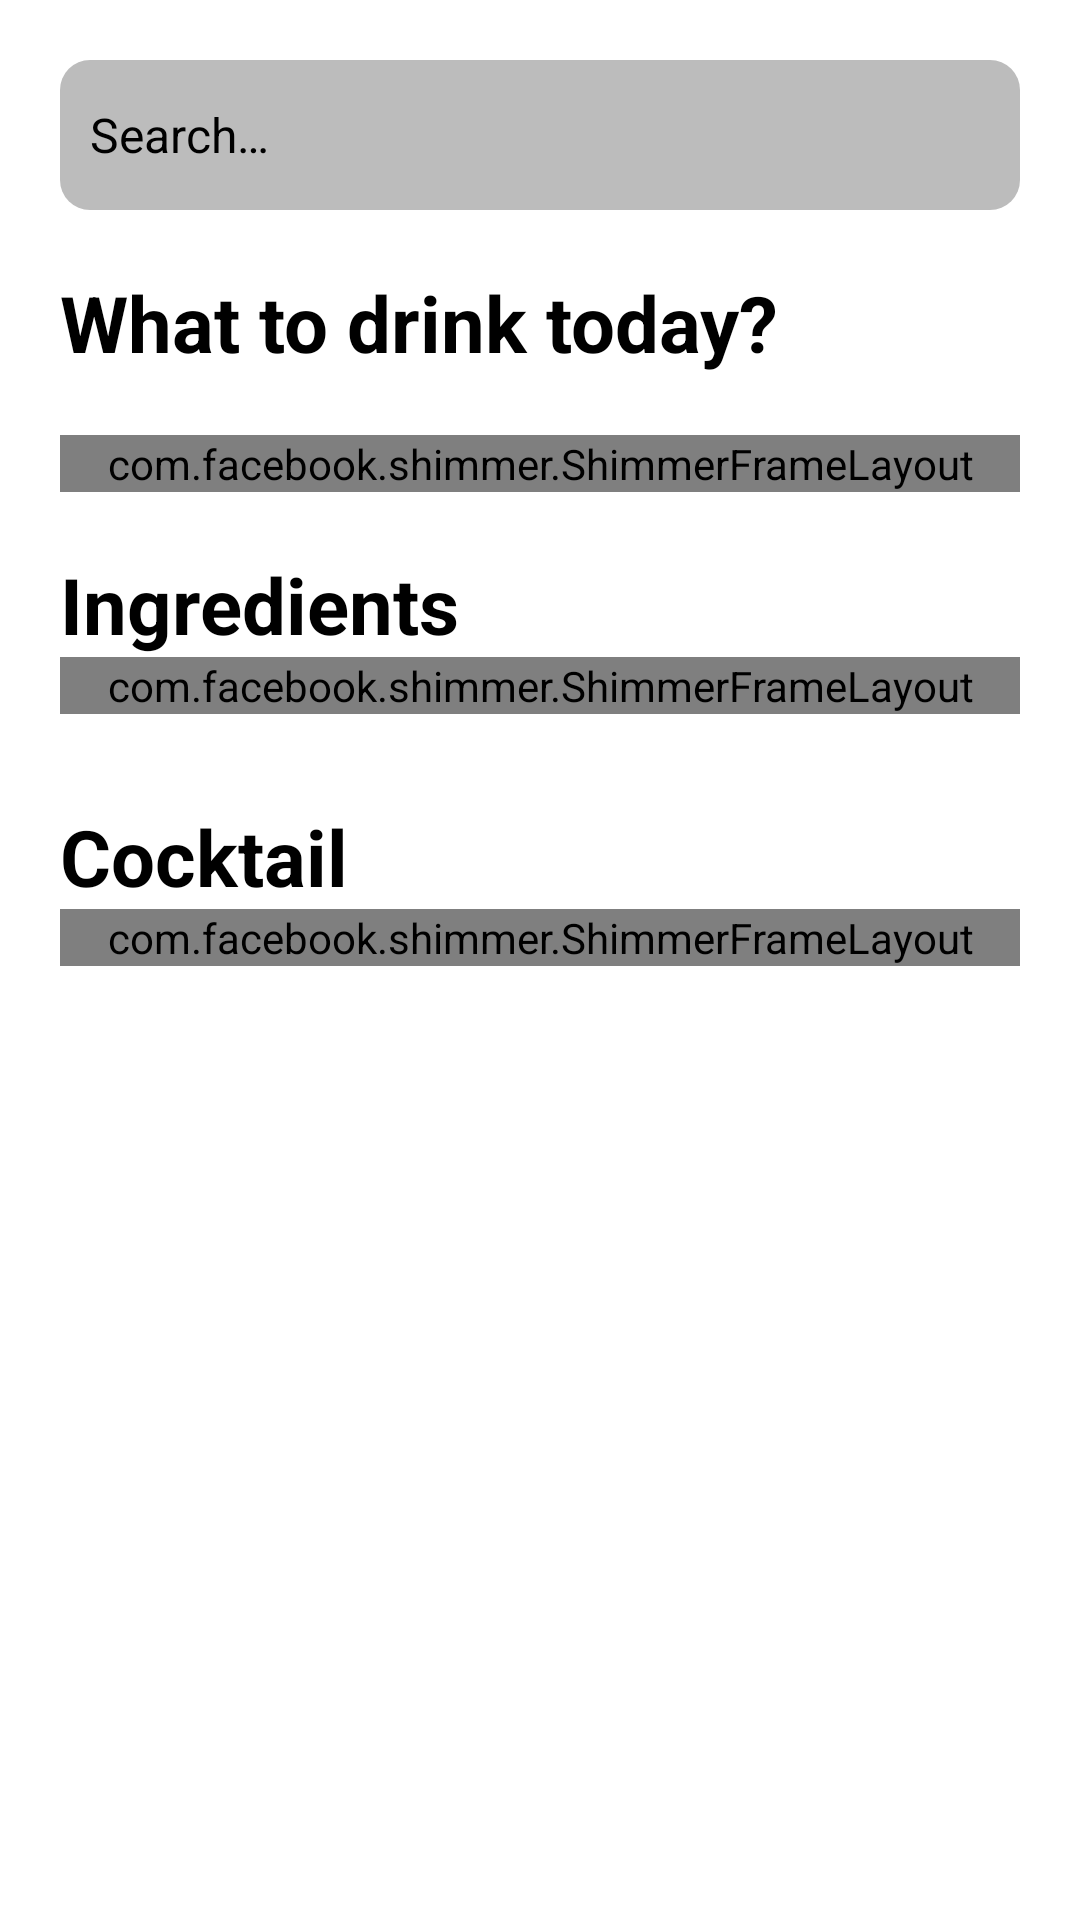

Here is an Android app screen rendered from its layout file. Give the layout XML and the strings, colors and styles it references.
<!-- AndroidManifest.xml: application theme Theme.TheCocktail -->
<!-- res/layout/fragment_discovery.xml -->
<?xml version="1.0" encoding="utf-8"?>
<ScrollView xmlns:android="http://schemas.android.com/apk/res/android"
    xmlns:app="http://schemas.android.com/apk/res-auto"
    xmlns:tools="http://schemas.android.com/tools"
    android:layout_width="match_parent"
    android:layout_height="match_parent"
    android:background="@color/color_primary"
    android:clickable="true"
    android:fillViewport="true"
    tools:context=".ui.discovery.DiscoveryFragment">

    <androidx.constraintlayout.widget.ConstraintLayout
        android:layout_width="match_parent"
        android:layout_height="match_parent"
        android:padding="@dimen/_20dp">

        <LinearLayout
            android:id="@+id/layout_search"
            android:layout_width="match_parent"
            android:layout_height="@dimen/_50dp"
            android:background="@drawable/bg_gray_conner_10"
            android:gravity="center_vertical"
            android:padding="@dimen/_10dp"
            app:layout_constraintTop_toTopOf="parent">

            <TextView
                android:layout_width="match_parent"
                android:layout_height="wrap_content"
                android:text="@string/search"
                android:textColor="@color/color_text_icon"
                android:textSize="@dimen/text_size_normal" />
        </LinearLayout>

        <TextView
            android:id="@+id/text_title"
            android:layout_width="match_parent"
            android:layout_height="wrap_content"
            android:layout_marginTop="@dimen/_20dp"
            android:text="@string/what_to_drink_today"
            android:textColor="@color/color_text_icon"
            android:textSize="@dimen/text_size_title"
            android:textStyle="bold"
            app:layout_constraintTop_toBottomOf="@id/layout_search" />

        <com.facebook.shimmer.ShimmerFrameLayout
            android:id="@+id/shimmer_suggest"
            android:layout_width="match_parent"
            android:layout_height="wrap_content"
            android:layout_marginTop="@dimen/_20dp"
            app:layout_constraintStart_toStartOf="parent"
            app:layout_constraintTop_toBottomOf="@id/text_title"
            app:shimmer_auto_start="true">

            <com.makeramen.roundedimageview.RoundedImageView
                android:id="@+id/image_suggest"
                android:layout_width="match_parent"
                android:layout_height="@dimen/_200dp"
                android:scaleType="centerCrop"
                app:layout_constraintStart_toStartOf="parent"
                app:layout_constraintTop_toBottomOf="parent"
                app:riv_corner_radius="@dimen/_20dp" />

            <TextView
                android:id="@+id/text_name_suggest"
                android:layout_width="match_parent"
                android:layout_height="@dimen/_200dp"
                android:background="@drawable/background_gradient"
                android:gravity="bottom|center_horizontal"
                android:padding="@dimen/_10dp"
                android:textColor="@color/color_primary"
                android:textSize="@dimen/text_size_normal"
                android:textStyle="bold"
                app:layout_constraintStart_toStartOf="@id/image_suggest"
                app:layout_constraintTop_toTopOf="@id/image_suggest" />
        </com.facebook.shimmer.ShimmerFrameLayout>

        <TextView
            android:id="@+id/text_ingredients"
            android:layout_width="wrap_content"
            android:layout_height="wrap_content"
            android:layout_marginTop="@dimen/_20dp"
            android:text="@string/ingredients"
            android:textColor="@color/color_text_icon"
            android:textSize="@dimen/text_size_title"
            android:textStyle="bold"
            app:layout_constraintStart_toStartOf="parent"
            app:layout_constraintTop_toBottomOf="@id/shimmer_suggest" />

        <TextView
            android:id="@+id/text_see_more"
            android:layout_width="wrap_content"
            android:layout_height="wrap_content"
            android:layout_marginTop="@dimen/_20dp"
            android:text="@string/see_more"
            android:textColor="@color/color_blue"
            android:textSize="@dimen/text_size_normal"
            android:visibility="gone"
            app:layout_constraintBottom_toBottomOf="@+id/text_ingredients"
            app:layout_constraintEnd_toEndOf="parent"
            app:layout_constraintTop_toBottomOf="@id/shimmer_suggest" />

        <LinearLayout
            android:id="@+id/layout_ingredients"
            android:layout_width="match_parent"
            android:layout_height="wrap_content"
            android:orientation="vertical"
            app:layout_constraintTop_toBottomOf="@id/text_ingredients">

            <com.facebook.shimmer.ShimmerFrameLayout
                android:id="@+id/shimmer_ingredients"
                android:layout_width="match_parent"
                android:layout_height="wrap_content"
                app:layout_constraintTop_toBottomOf="@id/text_ingredients">

                <LinearLayout
                    android:layout_width="match_parent"
                    android:layout_height="wrap_content"
                    android:orientation="horizontal">

                    <include layout="@layout/shimmer_item_ingredient" />

                    <include layout="@layout/shimmer_item_ingredient" />

                    <include layout="@layout/shimmer_item_ingredient" />

                </LinearLayout>
            </com.facebook.shimmer.ShimmerFrameLayout>

            <androidx.recyclerview.widget.RecyclerView
                android:id="@+id/recyclerview_ingredients"
                android:layout_width="match_parent"
                android:layout_height="wrap_content"
                android:layout_marginTop="@dimen/_10dp"
                android:orientation="horizontal"
                app:layoutManager="androidx.recyclerview.widget.LinearLayoutManager"
                app:layout_constraintTop_toBottomOf="@id/text_ingredients" />
        </LinearLayout>


        <TextView
            android:id="@+id/text_cocktail"
            android:layout_width="match_parent"
            android:layout_height="wrap_content"
            android:layout_marginTop="@dimen/_20dp"
            android:text="@string/cocktail"
            android:textColor="@color/color_text_icon"
            android:textSize="@dimen/text_size_title"
            android:textStyle="bold"

            app:layout_constraintTop_toBottomOf="@id/layout_ingredients" />

        <com.facebook.shimmer.ShimmerFrameLayout
            android:id="@+id/shimmer_cocktails"
            android:layout_width="match_parent"
            android:layout_height="wrap_content"
            app:layout_constraintTop_toBottomOf="@id/text_cocktail">

            <GridLayout
                android:layout_width="match_parent"
                android:layout_height="wrap_content"
                android:columnCount="2">

                <include
                    layout="@layout/shimmer_item_drink"
                    android:layout_width="wrap_content"
                    android:layout_height="wrap_content"
                    android:layout_margin="@dimen/_10dp" />

                <include
                    layout="@layout/shimmer_item_drink"
                    android:layout_width="wrap_content"
                    android:layout_height="wrap_content"
                    android:layout_margin="@dimen/_10dp" />

                <include
                    layout="@layout/shimmer_item_drink"
                    android:layout_width="wrap_content"
                    android:layout_height="wrap_content"
                    android:layout_margin="@dimen/_10dp" />

                <include
                    layout="@layout/shimmer_item_drink"
                    android:layout_width="wrap_content"
                    android:layout_height="wrap_content"
                    android:layout_margin="@dimen/_10dp" />

            </GridLayout>
        </com.facebook.shimmer.ShimmerFrameLayout>

        <androidx.recyclerview.widget.RecyclerView
            android:id="@+id/recyclerview_cocktail"
            android:layout_width="match_parent"
            android:layout_height="wrap_content"
            android:layout_marginTop="@dimen/_10dp"
            app:layoutManager="androidx.recyclerview.widget.GridLayoutManager"
            app:layout_constraintTop_toBottomOf="@id/text_cocktail"
            app:spanCount="2" />
    </androidx.constraintlayout.widget.ConstraintLayout>
</ScrollView>
<!-- res/layout/shimmer_item_ingredient.xml (included above) -->
<?xml version="1.0" encoding="utf-8"?>
<com.facebook.shimmer.ShimmerFrameLayout xmlns:android="http://schemas.android.com/apk/res/android"
    xmlns:app="http://schemas.android.com/apk/res-auto"
    android:layout_width="wrap_content"
    android:layout_height="wrap_content">

    <androidx.constraintlayout.widget.ConstraintLayout
        android:layout_width="wrap_content"
        android:layout_height="wrap_content"
        android:layout_margin="@dimen/_10dp">

        <com.makeramen.roundedimageview.RoundedImageView
            android:id="@+id/image_category"
            android:layout_width="@dimen/_80dp"
            android:layout_height="@dimen/_80dp"
            android:background="@color/color_gray"
            app:layout_constraintStart_toStartOf="parent"
            app:layout_constraintTop_toTopOf="parent"
            app:riv_border_color="@color/color_primary_variant"
            app:riv_border_width="@dimen/_1dp"
            app:riv_corner_radius="@dimen/conner_radius_35" />

        <TextView
            android:id="@+id/text_category"
            android:layout_width="match_parent"
            android:layout_height="wrap_content"
            android:layout_marginTop="@dimen/_10dp"
            android:background="@color/color_gray"
            android:ellipsize="end"
            android:text="@string/app_name"
            android:textAlignment="center"
            android:textColor="@color/color_gray"
            android:textSize="@dimen/text_size_normal"
            app:layout_constraintEnd_toEndOf="@id/image_category"
            app:layout_constraintStart_toStartOf="@id/image_category"
            app:layout_constraintTop_toBottomOf="@id/image_category" />
    </androidx.constraintlayout.widget.ConstraintLayout>

</com.facebook.shimmer.ShimmerFrameLayout>
<!-- res/layout/shimmer_item_drink.xml (included above) -->
<?xml version="1.0" encoding="utf-8"?>
<androidx.constraintlayout.widget.ConstraintLayout xmlns:android="http://schemas.android.com/apk/res/android"
    xmlns:app="http://schemas.android.com/apk/res-auto"
    android:layout_width="match_parent"
    android:layout_height="wrap_content"
    android:layout_margin="@dimen/_10dp">

    <com.makeramen.roundedimageview.RoundedImageView
        android:id="@+id/image_drink"
        android:layout_width="wrap_content"
        android:layout_height="@dimen/_150dp"
        app:layout_constraintStart_toStartOf="parent"
        app:layout_constraintTop_toTopOf="parent"
        app:riv_corner_radius="@dimen/_20dp" />

    <TextView
        android:id="@+id/text_name_drink"
        android:layout_width="@dimen/_150dp"
        android:layout_height="@dimen/_150dp"
        android:background="@drawable/background_gradient"
        android:ellipsize="end"
        android:gravity="bottom|center_horizontal"
        android:maxLines="1"
        android:padding="@dimen/_10dp"
        android:textColor="@color/color_primary"
        app:layout_constraintStart_toStartOf="@id/image_drink"
        app:layout_constraintTop_toTopOf="@id/image_drink" />
</androidx.constraintlayout.widget.ConstraintLayout>
<!-- resources referenced by this layout -->
<resources>
  <color name="color_blue">#309FF8</color>
  <color name="color_gray">#BCBCBC</color>
  <color name="color_primary">#FFFFFFFF</color>
  <color name="color_primary_variant">#FF000000</color>
  <color name="color_text_icon">#000000</color>
  <dimen name="_10dp">10dp</dimen>
  <dimen name="_150dp">150dp</dimen>
  <dimen name="_1dp">1dp</dimen>
  <dimen name="_200dp">200dp</dimen>
  <dimen name="_20dp">20dp</dimen>
  <dimen name="_50dp">50dp</dimen>
  <dimen name="_80dp">80dp</dimen>
  <dimen name="conner_radius_35">35dp</dimen>
  <dimen name="text_size_normal">16sp</dimen>
  <dimen name="text_size_title">26sp</dimen>
  <!-- drawable background_gradient (drawable) -->
  <?xml version="1.0" encoding="utf-8"?>
  <shape xmlns:android="http://schemas.android.com/apk/res/android">
      <corners android:radius="@dimen/_20dp" />
      <gradient
          android:angle="90"
          android:endColor="@color/color_trans"
          android:startColor="@color/color_trans_50" />
  </shape>
  <!-- drawable bg_gray_conner_10 (drawable) -->
  <?xml version="1.0" encoding="utf-8"?>
  <shape xmlns:android="http://schemas.android.com/apk/res/android">
      <solid android:color="@color/color_gray" />
      <corners android:radius="10dp" />
  </shape>
  <string name="app_name">The cocktail</string>
  <string name="cocktail">Cocktail</string>
  <string name="ingredients">Ingredients</string>
  <string name="search">Search…</string>
  <string name="see_more">See more</string>
  <string name="what_to_drink_today">What to drink today?</string>
  <style name="Theme.TheCocktail" parent="Theme.MaterialComponents.DayNight.NoActionBar">
          
          <item name="colorPrimary">@color/color_primary</item>
          <item name="colorPrimaryVariant">@color/color_trans</item>
          <item name="colorOnPrimary">@color/color_white</item>
          
          <item name="colorSecondary">@color/color_secondary</item>
          <item name="colorSecondaryVariant">@color/color_secondary</item>
          <item name="colorOnSecondary">@color/color_black</item>
          
  
          
      </style>
  <color name="color_trans">#00FFFFFF</color>
  <color name="color_trans_50">#80000000</color>
  <color name="color_white">#FFFFFFFF</color>
  <color name="color_secondary">#AAAAAA</color>
  <color name="color_black">#FF000000</color>
</resources>
